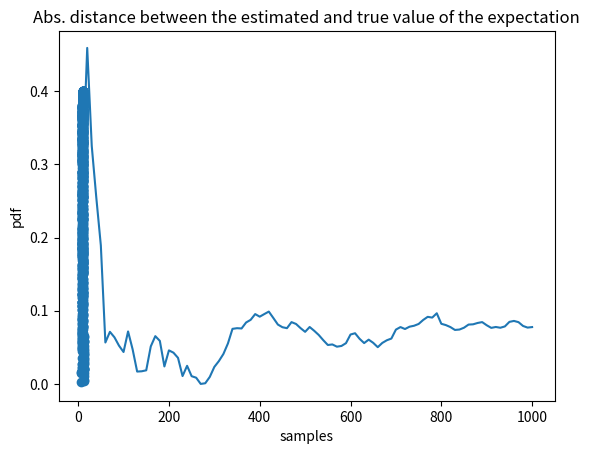

Python code for this plot: (Note: this script raises an exception after producing the figure.)
from __future__ import annotations
import numpy as np
from numpy.linalg import inv, det, slogdet
from scipy.stats import norm, multivariate_normal
import matplotlib.pyplot as plt
import numpy as np
import seaborn as sns



class UnivariateGaussian:
    """
    Class for univariate Gaussian Distribution Estimator
    """

    def __init__(self, biased_var: bool = False) -> UnivariateGaussian:
        """
        Estimator for univariate Gaussian mean and variance parameters

        Parameters
        ----------
        biased_var : bool, default=False
            Should fitted estimator of variance be a biased or unbiased estimator

        Attributes
        ----------
        fitted_ : bool
            Initialized as false indicating current estimator instance has not been fitted.
            To be set as True in `UnivariateGaussian.fit` function.

        mu_: float
            Estimated expectation initialized as None. To be set in `UnivariateGaussian.fit`
            function.

        var_: float
            Estimated variance initialized as None. To be set in `UnivariateGaussian.fit`
            function.
        """
        self.biased_ = biased_var
        self.fitted_, self.mu_, self.var_ = False, None, None

    def fit(self, X: np.ndarray) -> UnivariateGaussian:
        """
        Estimate Gaussian expectation and variance from given samples

        Parameters
        ----------
        X: ndarray of shape (n_samples, )
            Training data

        Returns
        -------
        self : returns an instance of self.

        Notes
        -----
        Sets `self.mu_`, `self.var_` attributes according to calculated estimation (where
        estimator is either biased or unbiased). Then sets `self.fitted_` attribute to `True`
        """
        m = len(X)
        self.mu_ = X.mean()
        self.var_ = np.sum(pow(X - self.mu_, 2))
        if not self.biased_:
            self.var_ /= (m - 1)
        else:
            self.var_ /= m

        self.fitted_ = True
        return self

    def pdf(self, X: np.ndarray) -> np.ndarray:
        """
        Calculate PDF of observations under Gaussian model with fitted estimators

        Parameters
        ----------
        X: ndarray of shape (n_samples, )
            Samples to calculate PDF for

        Returns
        -------
        pdfs: ndarray of shape (n_samples, )
            Calculated values of given samples for PDF function of N(mu_, var_)

        Raises
        ------
        ValueError: In case function was called prior fitting the model
        """
        if not self.fitted_:
            raise ValueError("Estimator must first be fitted before calling `pdf` function")

        def norm_pdf(x):
            return 1 / (np.sqrt(2*np.pi*self.var_)) * np.exp(-(x-self.mu_)**2/(2.0*self.var_))

        return np.array([norm_pdf(x) for x in X])

    @staticmethod
    def log_likelihood(mu: float, sigma: float, X: np.ndarray) -> float:
        """
        Calculate the log-likelihood of the data under a specified Gaussian model

        Parameters
        ----------
        mu : float
            Expectation of Gaussian
        sigma : float
            Variance of Gaussian
        X : ndarray of shape (n_samples, )
            Samples to calculate log-likelihood with

        Returns
        -------
        log_likelihood: float
            log-likelihood calculated
        """
        val = 1
        m = len(X)
        for i in range(m):
            val *= norm(mu, pow(sigma, 2)).pdf(i)
        return np.log(val)


class MultivariateGaussian:
    """
    Class for multivariate Gaussian Distribution Estimator
    """

    def __init__(self):
        """
        Initialize an instance of multivariate Gaussian estimator

        Attributes
        ----------
        fitted_ : bool
            Initialized as false indicating current estimator instance has not been fitted.
            To be set as True in `MultivariateGaussian.fit` function.

        mu_: ndarray of shape (n_features,)
            Estimated expectation initialized as None. To be set in `MultivariateGaussian.fit`
            function.

        cov_: ndarray of shape (n_features, n_features)
            Estimated covariance initialized as None. To be set in `MultivariateGaussian.fit`
            function.
        """
        self.mu_, self.cov_ = None, None
        self.fitted_ = False

    def fit(self, X: np.ndarray) -> MultivariateGaussian:
        """
        Estimate Gaussian expectation and covariance from given samples

        Parameters
        ----------
        X: ndarray of shape (n_samples, n_features)
            Training data

        Returns
        -------
        self : returns an instance of self

        Notes
        -----
        Sets `self.mu_`, `self.cov_` attributes according to calculated estimation.
        Then sets `self.fitted_` attribute to `True`
        """
        m = len(X)
        self.mu_ = X.mean(0)
        centered_X = X - self.mu_
        self.cov_ = np.matmul(np.transpose(centered_X), centered_X) * (1. / m)
        self.fitted_ = True
        return self

    def pdf(self, X: np.ndarray):
        """
        Calculate PDF of observations under Gaussian model with fitted estimators

        Parameters
        ----------
        X: ndarray of shape (n_samples, n_features)
            Samples to calculate PDF for

        Returns
        -------
        pdfs: ndarray of shape (n_samples, )
            Calculated values of given samples for PDF function of N(mu_, cov_)

        Raises
        ------
        ValueError: In case function was called prior fitting the model
        """
        if not self.fitted_:
            raise ValueError("Estimator must first be fitted before calling `pdf` function")

        def mul_norm_pdf(x, x_T):
            det_cov = np.linalg.det(self.cov_)
            con_inv = np.linalg.inv(self.cov_)
            two_pi_to_the_d = pow(2 * np.pi, len(X[0]))
            return 1 / np.sqrt(two_pi_to_the_d * det_cov) * np.exp((-0.5) * np.matmul(np.matmul(x, con_inv), x_T))

        m = len(X)
        centered_X = X - self.mu_
        centered_X_T = np.transpose(centered_X)
        return np.array([mul_norm_pdf(centered_X[i], centered_X_T[:, i]) for i in range(m)])

    @staticmethod
    def log_likelihood(mu: np.ndarray, cov: np.ndarray, X: np.ndarray) -> float:
        """
        Calculate the log-likelihood of the data under a specified Gaussian model

        Parameters
        ----------
        mu : ndarray of shape (n_features,)
            Expectation of Gaussian
        cov : ndarray of shape (n_features, n_features)
            covariance matrix of Gaussian
        X : ndarray of shape (n_samples, n_features)
            Samples to calculate log-likelihood with

        Returns
        -------
        log_likelihood: float
            log-likelihood calculated over all input data and under given parameters of Gaussian
        """
        val = 0
        m = len(X)
        d = len(X[0])
        cov_inverted = np.linalg.inv(cov)
        cov_det = np.linalg.det(cov)
        centered_X = X - mu
        centered_X_T = np.transpose(centered_X)
        for x in range(m):
            val += np.matmul(np.matmul(centered_X[i], cov_inverted), centered_X_T[:, i])
        val += (m * np.log(cov_det))
        val += (m * d * np.log(2 * np.pi))
        val *= (-0.5)
        return val


if __name__ == '__main__':
    mu, sigma = 10, 1

    # Q1:
    univariate_gaussian = UnivariateGaussian()
    X = np.random.normal(mu, sigma, 1000)
    univariate_gaussian.fit(X)
    print('(', univariate_gaussian.mu_, univariate_gaussian.var_, ')')

    # # Q2:
    ms = np.linspace(10, 1000, 100).astype(int)
    values = []
    for m in ms:
        univariate_gaussian.fit(X[:m])
        values.append(abs(mu - univariate_gaussian.mu_))

    plt.plot(ms, values)
    plt.title('Abs. distance between the estimated and true value of the expectation')
    plt.xlabel('Number of Samples')
    plt.ylabel('Absolute Distance')
    plt.show()

    # Q3:
    Y = univariate_gaussian.pdf(X)
    # realpdfs = norm.pdf(X, univariate_gaussian.mu_, univariate_gaussian.var_)
    # for i in range(10):
    #     if Y[i] - realpdfs[i] > 0.001:
    #         print(Y[i], realpdfs[i])
    plt.scatter(X, Y)
    plt.xlabel('samples')
    plt.ylabel('pdf')
    plt.show()

    # Q4:
    mu2 = np.array([0, 0, 4, 0])
    sigma2 = np.array([[1, 0.2, 0, 0.5],
                       [0.2, 2, 0, 0],
                       [0, 0, 1, 0],
                       [0.5, 0, 0, 1]])

    X2 = np.random.multivariate_normal(mu2, sigma2, 1000)
    multivariate_gaussian = MultivariateGaussian()
    multivariate_gaussian.fit(X2)
    print(multivariate_gaussian.mu_, '\n', multivariate_gaussian.cov_)


    # pdfss = multivariate_gaussian.pdf(X2)
    # realpdfss = multivariate_normal.pdf(X2, multivariate_gaussian.mu_, multivariate_gaussian.cov_)
    # for i in range(10):
    #     if pdfss[i] - realpdfss[i] > 0.01:
    #         print(pdfss[i], realpdfss[i])

    # Q5:
    f1, f3 = np.linspace(-10, 10, 200), np.linspace(-10, 10, 200)
    Z = np.array([[multivariate_gaussian.log_likelihood(np.array([i, 0, j, 0]), sigma2, X2) for i in f1] for j in f3])

    graph_ticks = np.linspace(-10,10,20);
    print(graph_ticks)
    ax = sns.heatmap(Z)
    ax.set_xticks = graph_ticks
    ax.set_yticks = graph_ticks
    ax.invert_yaxis()
    plt.show()

    # Q6:
    max_liklihood = np.argmax(Z)
    print('The maximizer of the liklihood is mu=[',
          round(f1[int(max_liklihood / 10)], 3), ', 0 ,',
          round(f3[int(max_liklihood % 10)], 3), ', 0 ]')

